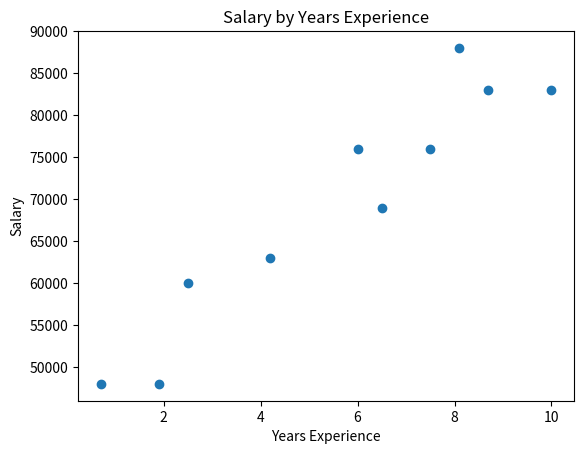

Reproduce this figure in Python.
import matplotlib.pyplot as plt
import operator
from collections import defaultdict, Counter

salaries_and_tenures = [(83000, 8.7), (88000, 8.1),
                        (48000, 0.7), (76000, 6),
                        (69000, 6.5), (76000, 7.5),
                        (60000, 2.5), (83000, 10),
                        (48000, 1.9), (63000, 4.2)]

salaries_and_tenures.sort(key = operator.itemgetter(1), reverse=False)

plt.scatter(x = [years for sal, years in salaries_and_tenures], y = [sal for sal, years in salaries_and_tenures])
plt.xlabel("Years Experience")
plt.ylabel("Salary")
plt.title("Salary by Years Experience")

# keys are years, values are lists of salaries for each tenure
salary_by_tenure = defaultdict(list)

for salary, tenure in salaries_and_tenures:
    salary_by_tenure[tenure].append(salary)

average_salary_by_tenure = {
    tenure: sum(salaries)/len(salaries)
    for tenure, salaries in salary_by_tenure.items() # when iterating dictionary items must be used
}

# It might be more helpful to bucket the tenures:
def tenure_bucket(tenure):
    if tenure < 2:
        return 'less than 2'
    elif tenure < 5:
        return 'between 2 and 5'
    else:
        return 'more than 5'

# keys are tenure buckets, values are lists of salaries for that bucket
salary_by_tenure_bucket = defaultdict(list)

for salary, tenure in salaries_and_tenures:
    salary_by_tenure_bucket[tenure_bucket(tenure)].append(salary)

average_salary_by_bucket = {
 tenure_bucket : sum(salaries)/len(salaries)
 for tenure_bucket, salaries in salary_by_tenure_bucket.items()
}

interests = [
    (0, "Hadoop"), (0, "Big Data"), (0, "HBase"), (0, "Java"),
    (0, "Spark"), (0, "Storm"),  (0, "Cassandra"),
    (1, "NoSQL"), (1, "MongoDB"), (1, "Cassandra"), (1, "HBase"),
    (1, "Postgres"), (2, "Python"), (2, "scikit-learn"), (2, "scipy"),
    (2, "numpy"), (2, "statsmodels"), (2, "pandas"), (3, "R"), (3, "Python"),
    (3, "statistics"), (3, "regression"), (3, "probability"),
    (4, "machine learning"), (4, "regression"), (4, "decision trees"),
    (4, "libsvm"), (5, "Python"), (5, "R"), (5, "Java"), (5, "C++"),
    (5, "Haskell"), (5, "programming languages"), (6, "statistics"),
    (6, "probability"), (6, "mathematics"), (6, "theory"),
    (7, "machine learning"), (7, "scikit-learn"), (7, "Mahout"),
    (7, "neural networks"), (8, "neural networks"), (8, "deep learning"),
    (8, "Big Data"), (8, "artificial intelligence"), (9, "Hadoop"),
    (9, "Java"), (9, "MapReduce"), (9, "Big Data")
]

Counter(word
for user_id, user_interest in interests
for word in user_interest.lower().split()
)

Counter(user_interest.lower() for user_id, user_interest in interests)

for user_id, user_interest in interests:
    print(user_id, user_interest.split())







